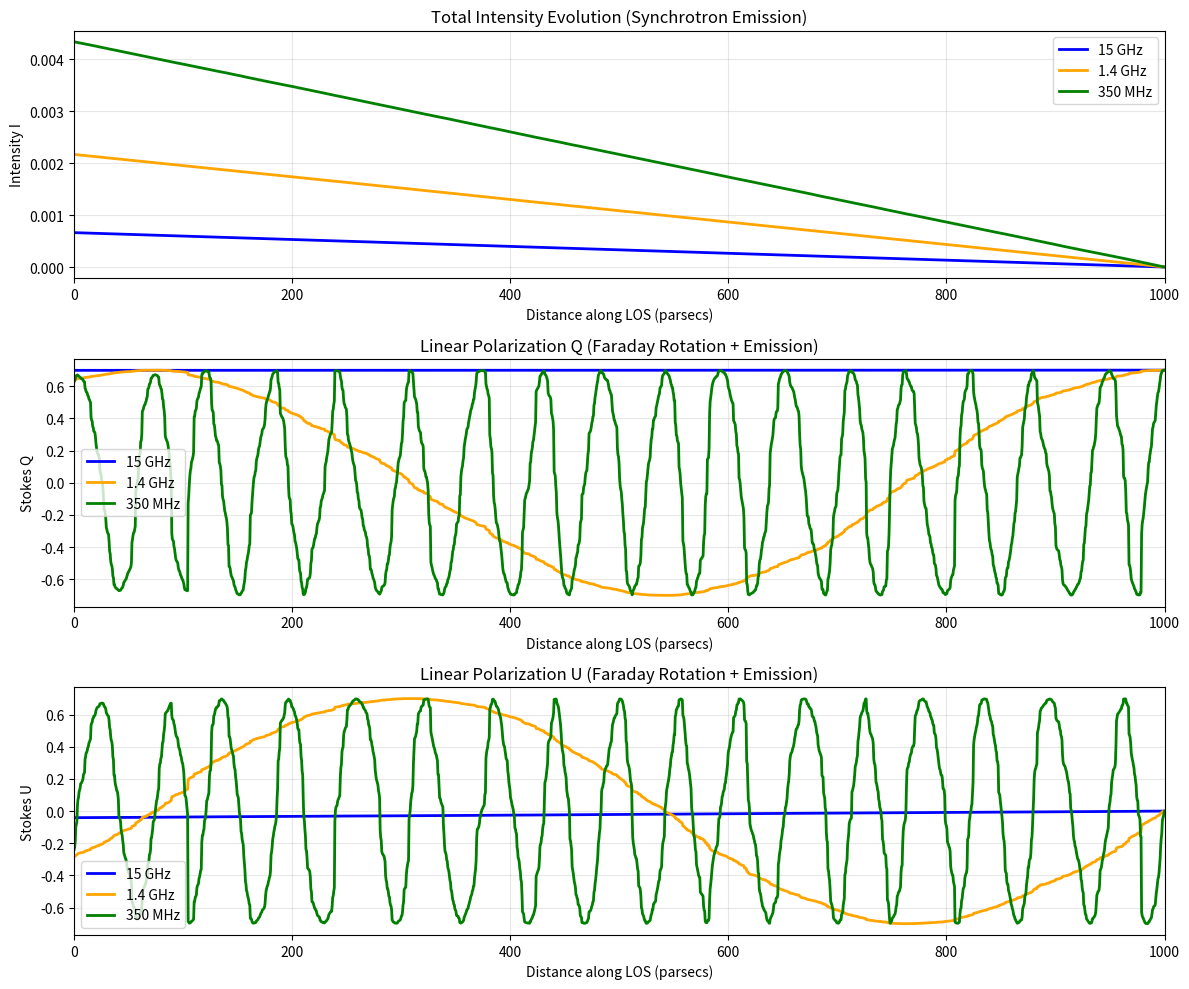
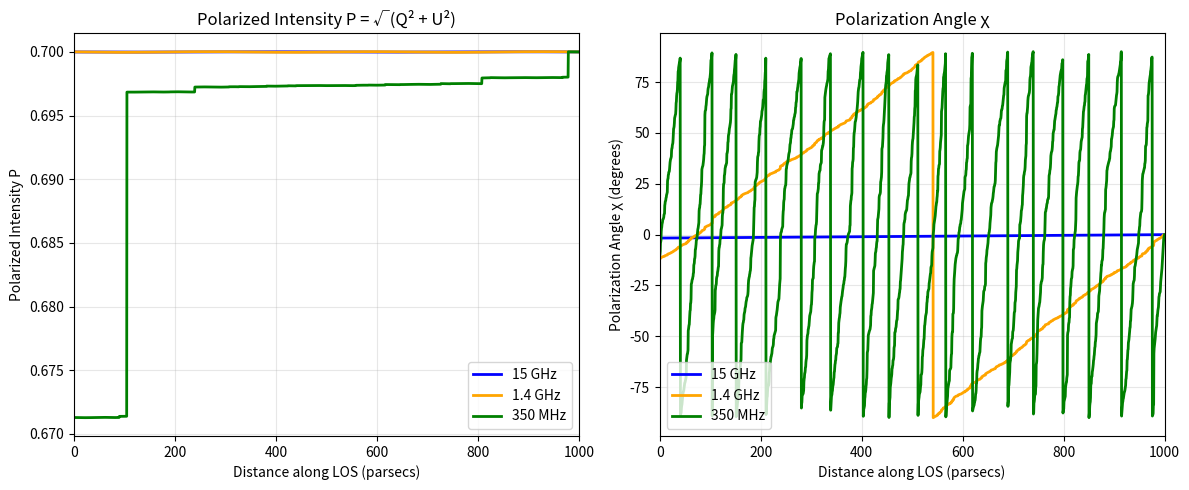

These charts were generated, in order, by the following Python code:
import numpy as bro
import matplotlib.pyplot as nishal
from math import gamma

# Physical constants (cgs)
e   = 4.8032068e-10 #statC = esu 
m_e = 9.1093837e-28 # g 
c_light   = 2.99792458e10 # cm/s

bro.random.seed(42)

# ============================================================================
# SYNCHROTRON EMISSION CONSTANTS
# ============================================================================
alpha = 0.5 

# Synchrotron emissivity prefactor (from Rybicki & Lightman)
epsilon_alpha_I = (3**(alpha + 0.5) / (4 * (alpha + 1))) * gamma(alpha/2 + 11/6) * gamma(alpha/2 + 1/6)
print(f"Synchrotron emissivity prefactor epsilon_alpha_I = {epsilon_alpha_I:.6e}")

# Particle density / magnetic field scaling (you calibrate this)
# Higher values = brighter synchrotron
epsilon_perp = 1.0e-20  

fractional_polarization = 0.25  # Synchrotron is ~70% polarized for alpha=0.5

# ============================================================================
# SETUP: Grid, fields, initial conditions
# ============================================================================

# observing wavelength [m]
lambda_m = 0.21 

# background radiation (initial condition) at source
I_source = 1.0  # Intensity from the source
Q_source = 0.7 * I_source  # Some initial linear polarization
U_source = 0.0

# Distance grid from observer (0) to source (L)
L_pc  = 1000.0
Nz    = 2000
s_pc  = bro.linspace(0.0, L_pc, Nz)

# NON UNIFORM ELECTRON DENSITY (for Faraday rotation)
n_e_raw = bro.random.lognormal(0.0, 1.0, Nz)
n_e_th = 0.03 * (n_e_raw / bro.mean(n_e_raw))

# MAGNETIC FIELD VECTOR [microGauss]
# Tangled field with some structure
Bx = 2.0 * bro.sin(2*bro.pi*s_pc/L_pc) + 0.5*bro.random.randn(Nz)
By = 2.0 * bro.cos(2*bro.pi*s_pc/L_pc) + 0.5*bro.random.randn(Nz)
Bz = 3.0*bro.ones_like(s_pc) + 0.3*bro.random.randn(Nz)

# Line-of-sight unit vector
los = bro.array([0.,0.,1.])

# unit conversion
lambda_cm = lambda_m*100.0
s_cm      = s_pc*3.08567758e18

# Construction of B_parallel (for Faraday rotation coefficient)
B_parallel_uG = Bx*los[0] + By*los[1] + Bz*los[2]
B_parallel_G  = B_parallel_uG*1e-6

# Faraday rotation coefficient function
def faraday_rotation(n_e, B_par, lam_cm):
    f_th = (1/bro.pi)*(e**3/(m_e**2*c_light**4))*n_e*B_par*lam_cm**2
    return f_th

# RM in standard astronomical units
RM = 0.812*bro.trapezoid(n_e_th*B_parallel_uG, s_pc)
print(f'RM = {RM:.3f} rad m^-2')

# ============================================================================
# FREQUENCY RANGE AND TABLES
# ============================================================================

freq_range = [15e9, 1.4e9, 350e6]

# Initialize 2D tables for I, Q, U
I_table = bro.zeros((len(freq_range), Nz))
Q_table = bro.zeros((len(freq_range), Nz))
U_table = bro.zeros((len(freq_range), Nz))

# ============================================================================
# MAIN RK4 INTEGRATION LOOP
# ============================================================================

for idx, freq_value in enumerate(freq_range):
    print(f"\n--- Processing frequency {freq_value/1e9:.1f} GHz ---")
    
    # Wavelength in cm
    lamda_cm = c_light / freq_value
    omega = 2 * bro.pi * freq_value
    
    # Faraday rotation coefficient (may vary with position)
    f_th = faraday_rotation(n_e_th, B_parallel_G, lamda_cm)
    
    # Set boundary conditions at the SOURCE (z = Nz-1)
    # I_table[idx, Nz-1] = I_source
    Q_table[idx, Nz-1] = Q_source
    U_table[idx, Nz-1] = U_source
    
    # ========================================================================
    # INNER LOOP: integrate from source back to observer
    # ========================================================================
    for i in range(Nz-1, 0, -1):
        ds = s_cm[i] - s_cm[i-1]  # Physical step size in cm
        f = f_th[i]                # Local Faraday rotation coefficient
        
        # --- SYNCHROTRON EMISSION CALCULATION FOR THIS CELL ---
        
        # Total magnetic field strength
        B_tot_uG = bro.sqrt(Bx[i]**2 + By[i]**2 + Bz[i]**2)
        B_tot_G = B_tot_uG * 1e-6
        
        # Angle between B-field and line of sight
        cos_theta = bro.dot([Bx[i], By[i], Bz[i]], los) / (B_tot_uG + 1e-10)
        cos_theta = bro.clip(cos_theta, -1.0, 1.0)
        theta = bro.arccos(cos_theta)
        
        # Perpendicular component of gyrofrequency
        omega_B_perp = (e * B_tot_G / (m_e * c_light)) * bro.sin(theta)
        
        # Synchrotron intensity emissivity (Eq. from your notes)
        # epsilon_I,nt = epsilon_alpha_I * epsilon_perp * (omega_B_perp / omega)^alpha
        epsilon_I = epsilon_alpha_I * epsilon_perp * (omega_B_perp / omega)**alpha
        
        # Projection angle: polarization is perpendicular to B-field on sky
        # B_perp = (Bx, By) component on the sky
        phi_sky = bro.arctan2(By[i], Bx[i])
        chi_0 = phi_sky + (bro.pi / 2.0)  # Polarization angle (perpendicular to B)
        
        # Project emission into Q and U Stokes components
        # (synchrotron is linearly polarized perpendicular to B)
        epsilon_Q = epsilon_I * fractional_polarization * bro.cos(2 * chi_0)
        epsilon_U = epsilon_I * fractional_polarization * bro.sin(2 * chi_0)
        
        # --- RK4 INTEGRATION WITH SOURCE TERMS ---
        # We're solving: 
        #   dI/ds = epsilon_I
        #   dQ/ds = f*U + epsilon_Q
        #   dU/ds = -f*Q + epsilon_U
        
        I_old = I_table[idx, i]
        Q_old = Q_table[idx, i]
        U_old = U_table[idx, i]
        
        # k1 (at current point)
        k1_I =  epsilon_I * ds
        k1_Q = (f * U_old + epsilon_Q) * ds
        k1_U = (-f * Q_old + epsilon_U) * ds
        
        # k2 (midpoint, using k1 estimates)
        # Note: we're holding f, epsilon constant over this step
        # (you could interpolate if you wanted finer resolution)
        k2_I =  epsilon_I * ds
        k2_Q = (f * (U_old + 0.5*k1_U) + epsilon_Q) * ds
        k2_U = (-f * (Q_old + 0.5*k1_Q) + epsilon_U) * ds
        
        # k3 (midpoint, using k2 estimates)
        k3_I =  epsilon_I * ds
        k3_Q = (f * (U_old + 0.5*k2_U) + epsilon_Q) * ds
        k3_U = (-f * (Q_old + 0.5*k2_Q) + epsilon_U) * ds
        
        # k4 (at next point, using k3 estimates)
        k4_I =  epsilon_I * ds
        k4_Q = (f * (U_old + k3_U) + epsilon_Q) * ds
        k4_U = (-f * (Q_old + k3_Q) + epsilon_U) * ds
        
        # RK4 weighted average
        I_table[idx, i-1] = I_old + (1.0/6.0) * (k1_I + 2*k2_I + 2*k3_I + k4_I)
        Q_table[idx, i-1] = Q_old + (1.0/6.0) * (k1_Q + 2*k2_Q + 2*k3_Q + k4_Q)
        U_table[idx, i-1] = U_old + (1.0/6.0) * (k1_U + 2*k2_U + 2*k3_U + k4_U)
    
    # Check conservation
    P2_at_obs = Q_table[idx, 0]**2 + U_table[idx, 0]**2
    print(f"  At observer: I={I_table[idx, 0]:.6f}, Q={Q_table[idx, 0]:.6f}, U={U_table[idx, 0]:.6f}")
    print(f"  Polarized intensity P = sqrt(Q²+U²) = {bro.sqrt(P2_at_obs):.6f}")

# ==================================================================================================================================================
# VISUALIZATION
# ==================================================================================================================================================

fig, axes = nishal.subplots(3, 1, figsize=(12, 10))

freq_labels = ['15 GHz', '1.4 GHz', '350 MHz']
colors = ['blue', 'orange', 'green']

# --- PANEL 1: INTENSITY (I) ---
for idx, (freq, color, label) in enumerate(zip(freq_range, colors, freq_labels)):
    axes[0].plot(s_pc, I_table[idx, :], label=label, color=color, linewidth=2)
axes[0].set_xlabel('Distance along LOS (parsecs)')
axes[0].set_ylabel('Intensity I')
axes[0].set_title('Total Intensity Evolution (Synchrotron Emission)')
axes[0].legend()
axes[0].grid(True, alpha=0.3)
axes[0].set_xlim(0, L_pc)

# --- PANEL 2: LINEAR POLARIZATION (Q) ---
for idx, (freq, color, label) in enumerate(zip(freq_range, colors, freq_labels)):
    axes[1].plot(s_pc, Q_table[idx, :], label=label, color=color, linewidth=2)
axes[1].set_xlabel('Distance along LOS (parsecs)')
axes[1].set_ylabel('Stokes Q')
axes[1].set_title('Linear Polarization Q (Faraday Rotation + Emission)')
axes[1].legend()
axes[1].grid(True, alpha=0.3)
axes[1].set_xlim(0, L_pc)

# --- PANEL 3: LINEAR POLARIZATION (U) ---
for idx, (freq, color, label) in enumerate(zip(freq_range, colors, freq_labels)):
    axes[2].plot(s_pc, U_table[idx, :], label=label, color=color, linewidth=2)
axes[2].set_xlabel('Distance along LOS (parsecs)')
axes[2].set_ylabel('Stokes U')
axes[2].set_title('Linear Polarization U (Faraday Rotation + Emission)')
axes[2].legend()
axes[2].grid(True, alpha=0.3)
axes[2].set_xlim(0, L_pc)

nishal.tight_layout()
nishal.show()

# ============================================================================
# POLARIZATION ANALYSIS
# ============================================================================

fig2, axes2 = nishal.subplots(1, 2, figsize=(12, 5))

# --- Polarized intensity P = sqrt(Q^2 + U^2) ---
for idx, (freq, color, label) in enumerate(zip(freq_range, colors, freq_labels)):
    P = bro.sqrt(Q_table[idx, :]**2 + U_table[idx, :]**2)
    axes2[0].plot(s_pc, P, label=label, color=color, linewidth=2)
axes2[0].set_xlabel('Distance along LOS (parsecs)')
axes2[0].set_ylabel('Polarized Intensity P')
axes2[0].set_title('Polarized Intensity P = √(Q² + U²)')
axes2[0].legend()
axes2[0].grid(True, alpha=0.3)
axes2[0].set_xlim(0, L_pc)

# --- Polarization angle chi = 0.5 * arctan2(U, Q) ---
for idx, (freq, color, label) in enumerate(zip(freq_range, colors, freq_labels)):
    chi = 0.5 * bro.arctan2(U_table[idx, :], Q_table[idx, :])
    axes2[1].plot(s_pc, bro.degrees(chi), label=label, color=color, linewidth=2)
axes2[1].set_xlabel('Distance along LOS (parsecs)')
axes2[1].set_ylabel('Polarization Angle χ (degrees)')
axes2[1].set_title('Polarization Angle χ')
axes2[1].legend()
axes2[1].grid(True, alpha=0.3)
axes2[1].set_xlim(0, L_pc)

nishal.tight_layout()
nishal.show()

# ============================================================================
# SUMMARY TABLE AT OBSERVER
# ============================================================================

print("\n" + "="*70)
print("VALUES AT OBSERVER (s=0):")
print("="*70)
print(f"{'Frequency':<12} {'I':<12} {'Q':<12} {'U':<12} {'P':<12} {'χ (°)':<12}")
print("-"*70)
for idx, freq in enumerate(freq_range):
    I_obs = I_table[idx, 0]
    Q_obs = Q_table[idx, 0]
    U_obs = U_table[idx, 0]
    P_obs = bro.sqrt(Q_obs**2 + U_obs**2)
    chi_obs = 0.5 * bro.arctan2(U_obs, Q_obs)
    print(f"{freq/1e9:>6.1f} GHz  {I_obs:>11.5f} {Q_obs:>11.5f} {U_obs:>11.5f} {P_obs:>11.5f} {bro.degrees(chi_obs):>11.1f}")
